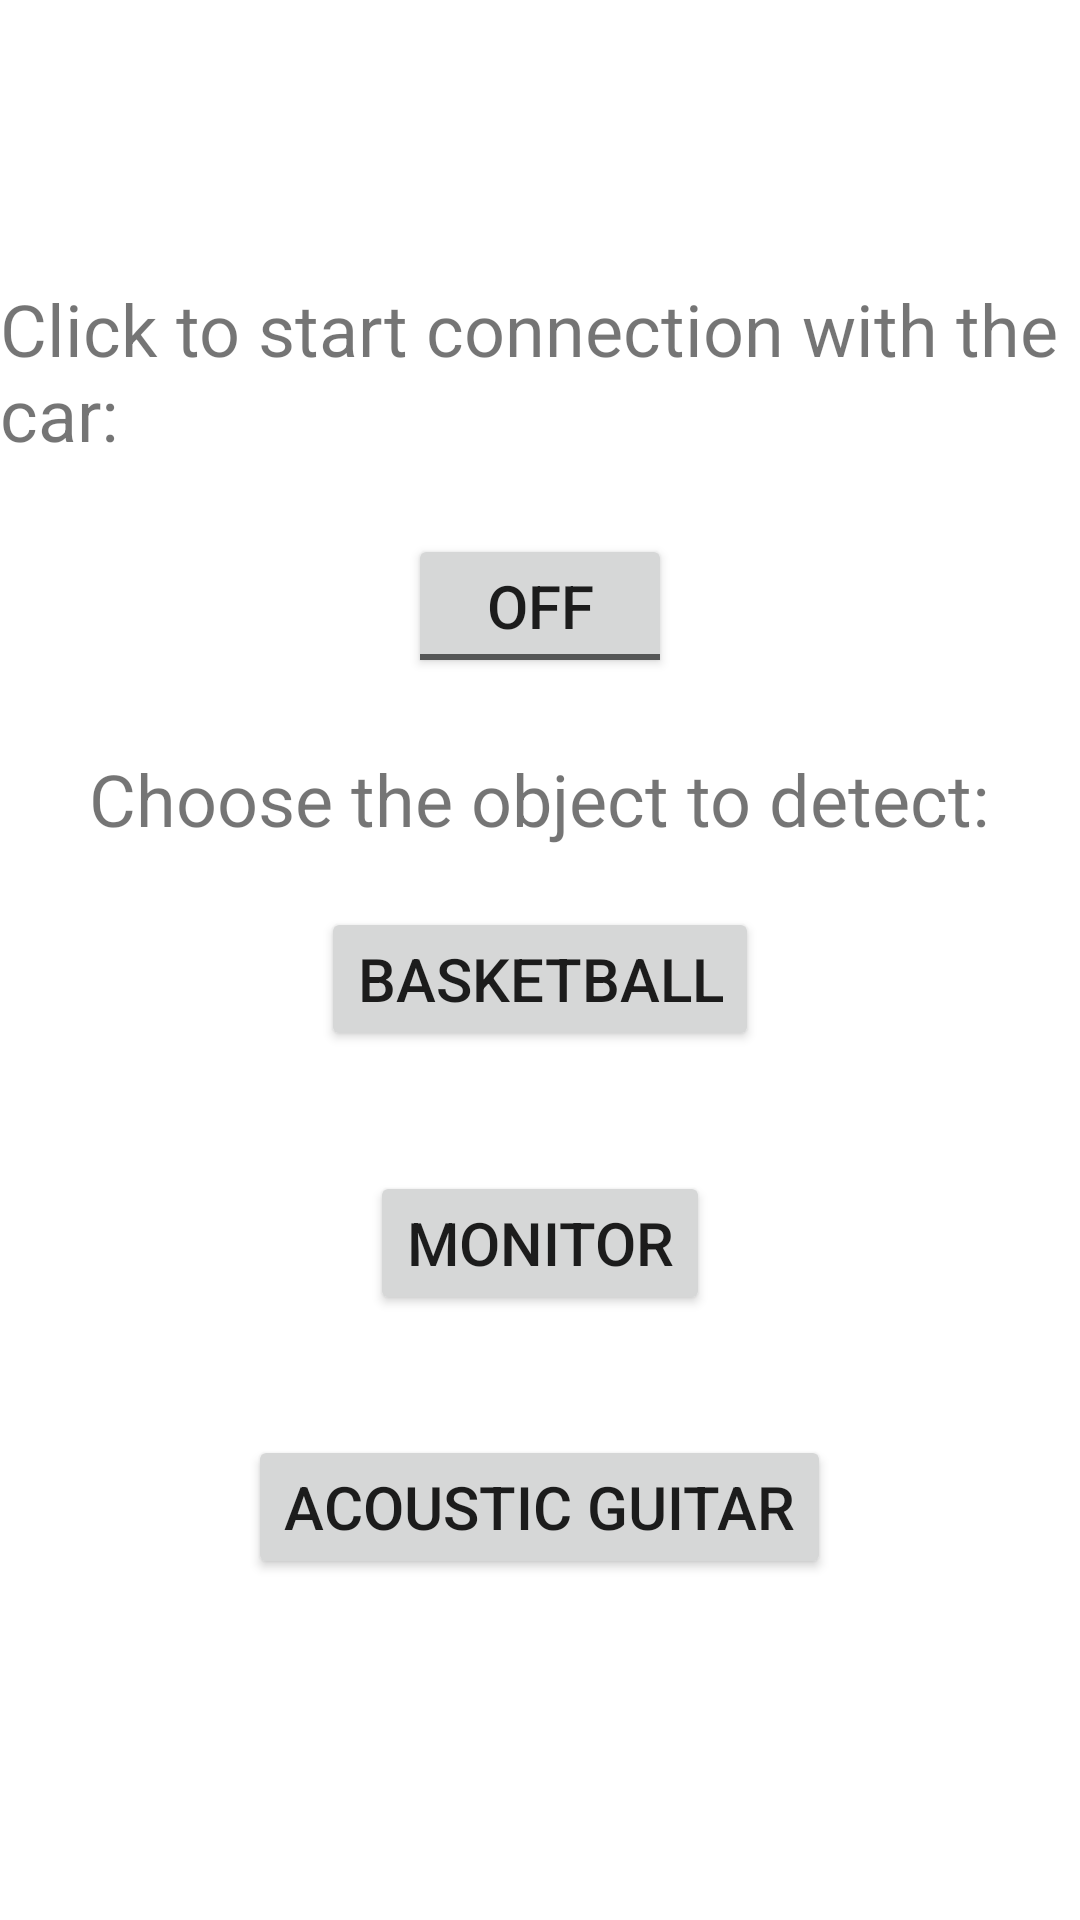

Android layout source for this screen:
<!-- AndroidManifest.xml: application theme Theme.UnrealDetection -->
<!-- res/layout/activity_main.xml -->
<?xml version="1.0" encoding="utf-8"?>
<LinearLayout xmlns:android="http://schemas.android.com/apk/res/android"
              xmlns:app="http://schemas.android.com/apk/res-auto"
              xmlns:tools="http://schemas.android.com/tools"
              android:layout_width="match_parent"
              android:layout_height="match_parent"
              tools:context=".MainActivity"
              android:orientation="vertical"
              android:gravity="center"
              android:id="@+id/activity_main">

    <TextView
            android:layout_width="wrap_content"
            android:layout_height="wrap_content"
            android:text="@string/startconnection"
            android:textSize="24dp"
            android:id="@+id/textView1"/>
    <ToggleButton
            android:id="@+id/connectButton"
            android:layout_width="wrap_content"
            android:layout_height="wrap_content"
            android:layout_alignParentRight="true"
            android:layout_margin="24dp"
            android:textSize="20dp"
            android:onClick="OnButtonConnect"/>
    <TextView
            android:layout_width="wrap_content"
            android:layout_height="wrap_content"
            android:text="@string/title"
            android:textSize="24dp"
            android:id="@+id/textView2"/>

    <Button
            android:id="@+id/carForward"
            android:layout_width="wrap_content"
            android:layout_height="wrap_content"
            android:layout_margin="20dp"
            android:text="@string/key1"
            android:textSize="20dp"
            android:onClick="OnButtonForward"/>
    <Button
            android:id="@+id/carForward2"
            android:layout_width="wrap_content"
            android:layout_height="wrap_content"
            android:layout_margin="20dp"
            android:text="@string/key2"
            android:textSize="20dp"
            android:onClick="OnButtonForward2"/>
    <Button
            android:id="@+id/carForward3"
            android:layout_width="wrap_content"
            android:layout_height="wrap_content"
            android:layout_margin="20dp"
            android:text="@string/key3"
            android:textSize="20dp"
            android:onClick="OnButtonForward3"/>


</LinearLayout>
<!-- resources referenced by this layout -->
<resources>
  <string name="key1">basketball</string>
  <string name="key2">monitor</string>
  <string name="key3">acoustic guitar</string>
  <string name="startconnection">Click to start connection with the car:</string>
  <string name="title">Choose the object to detect:</string>
  <style name="Theme.UnrealDetection" parent="Theme.MaterialComponents.DayNight.DarkActionBar">
          
          <item name="colorPrimary">@color/purple_500</item>
          <item name="colorPrimaryVariant">@color/purple_700</item>
          <item name="colorOnPrimary">@color/white</item>
          
          <item name="colorSecondary">@color/teal_200</item>
          <item name="colorSecondaryVariant">@color/teal_700</item>
          <item name="colorOnSecondary">@color/black</item>
          
          <item name="android:statusBarColor" tools:targetApi="l">?attr/colorPrimaryVariant</item>
          
      </style>
  <!-- not gathered from this repository: default colours our renderer supplied (Android Studio template values) -->
  <color name="purple_500">#FF6200EE</color>
  <color name="purple_700">#FF3700B3</color>
  <color name="teal_200">#FF03DAC5</color>
  <color name="teal_700">#FF018786</color>
  <color name="black">#FF000000</color>
  <color name="white">#FFFFFFFF</color>
</resources>
